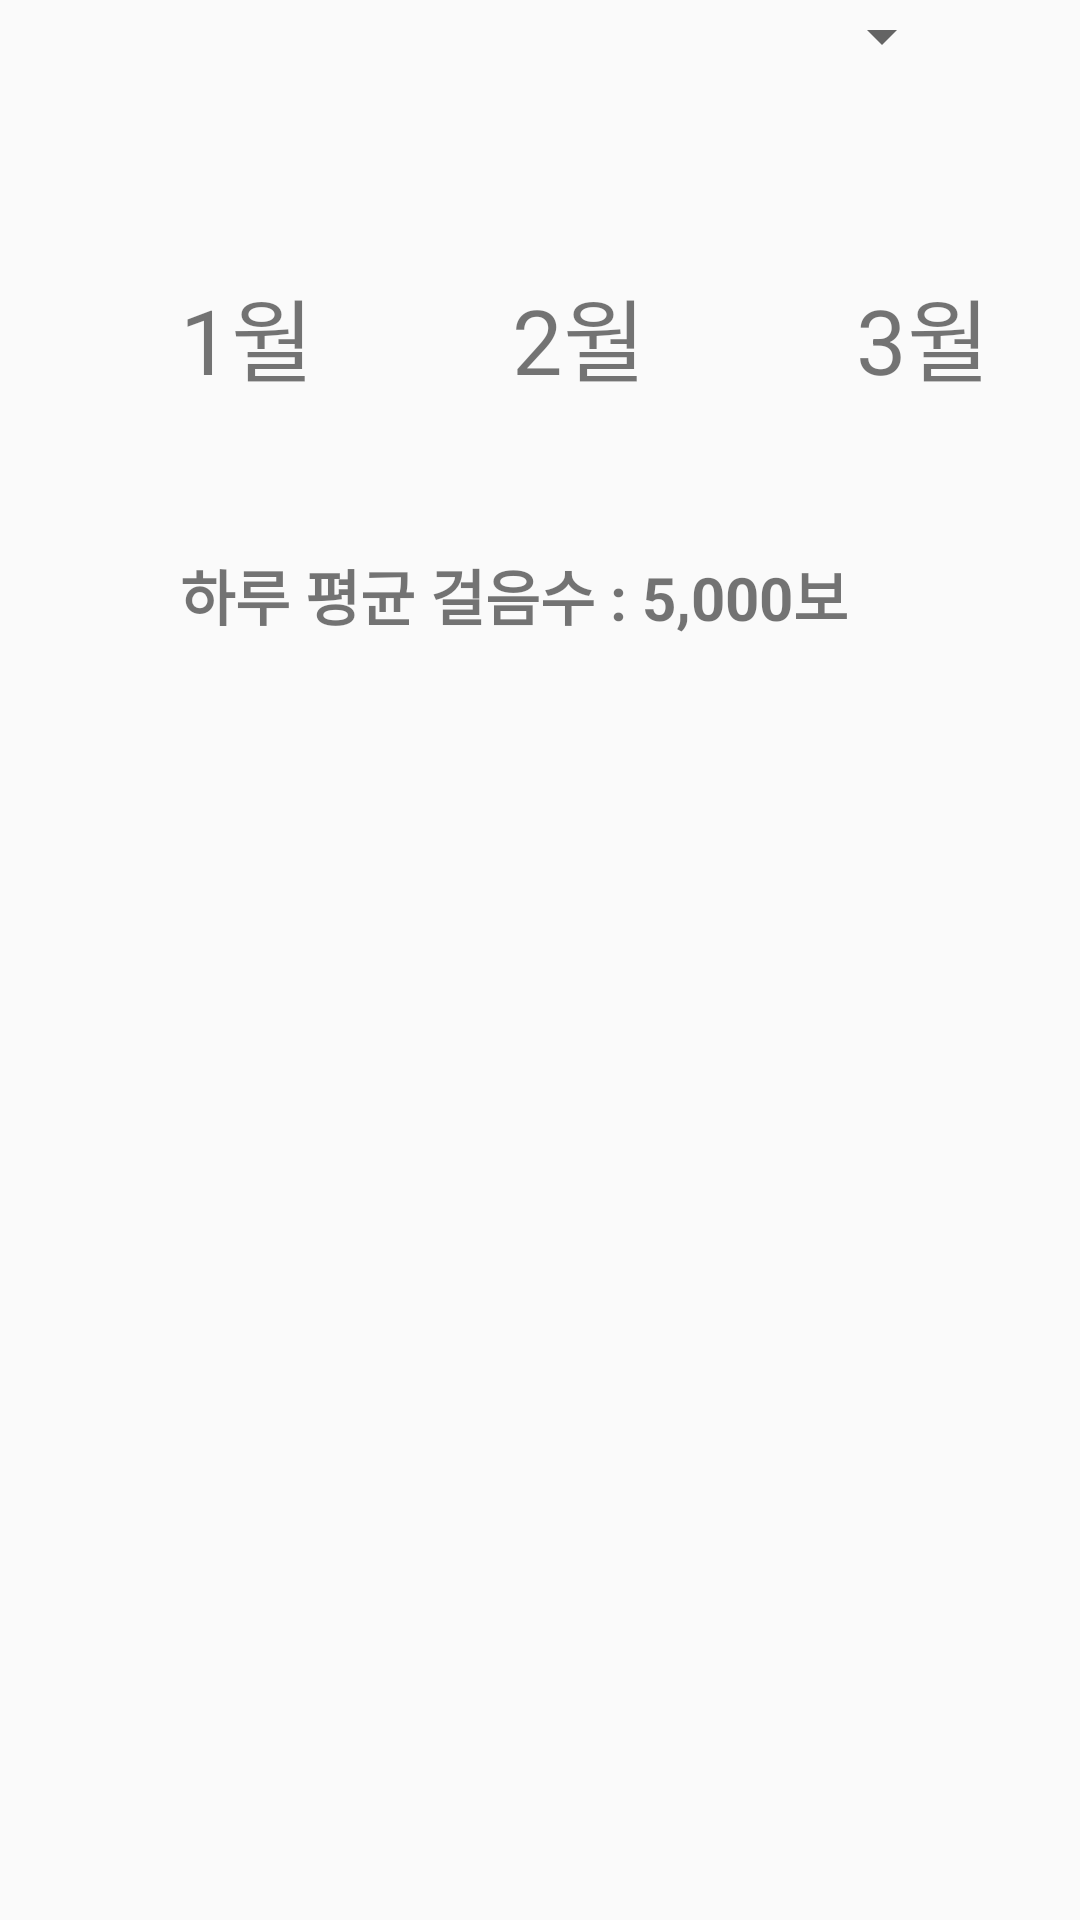

Reconstruct the res/layout file that produces this screen, plus the resources it refers to.
<!-- AndroidManifest.xml: application theme AppTheme -->
<!-- res/layout/activity_graph_walk_fragment.xml -->
<?xml version="1.0" encoding="utf-8"?>

<android.support.constraint.ConstraintLayout xmlns:android="http://schemas.android.com/apk/res/android"
    xmlns:app="http://schemas.android.com/apk/res-auto"
    xmlns:tools="http://schemas.android.com/tools"
    android:layout_width="match_parent"
    android:layout_height="match_parent">

    <RelativeLayout
        android:layout_width="wrap_content"
        android:layout_height="wrap_content">

        <Spinner
            android:id="@+id/spinner"
            android:layout_width="wrap_content"
            android:layout_height="wrap_content"
            android:layout_marginLeft="270dp"
            >
        </Spinner>

        <ImageView
            android:id="@+id/barchart"
            android:layout_width="match_parent"
            android:layout_height="wrap_content"
            android:src="@drawable/barchart"
            android:layout_marginTop="70dp"
            android:adjustViewBounds="true"
            android:maxWidth="300dp"
            android:maxHeight="300dp"/>
        <TextView
            android:id="@+id/text1"
            android:layout_width="wrap_content"
            android:layout_height="wrap_content"
            android:layout_below="@+id/barchart"
            android:layout_marginTop="20dp"
            android:layout_marginLeft="60dp"
            android:textSize="30dp"
            android:text="1월"/>
        <TextView
            android:id="@+id/text2"
            android:layout_width="wrap_content"
            android:layout_height="wrap_content"
            android:layout_toRightOf="@+id/text1"
            android:layout_below="@+id/barchart"
            android:layout_marginTop="20dp"
            android:layout_marginLeft="66dp"
            android:textSize="30dp"
            android:text="2월"/>
        <TextView
            android:id="@+id/text3"
            android:layout_width="wrap_content"
            android:layout_height="wrap_content"
            android:layout_toRightOf="@+id/text2"
            android:layout_below="@+id/barchart"
            android:layout_marginTop="20dp"
            android:layout_marginLeft="70dp"
            android:textSize="30dp"
            android:text="3월"/>

        <TextView
            android:layout_width="wrap_content"
            android:layout_height="wrap_content"
            android:layout_below="@+id/text1"
            android:text="하루 평균 걸음수 : 5,000보"
            android:layout_marginTop="50dp"
            android:layout_alignLeft="@id/text1"
            android:textSize="20dp"
            android:textStyle="bold"/>


    </RelativeLayout>



</android.support.constraint.ConstraintLayout>
<!-- resources referenced by this layout -->
<resources>
  <style name="AppTheme" parent="Theme.AppCompat.Light.DarkActionBar">
          
          <item name="colorPrimary">@color/colorPrimary</item>
          <item name="colorPrimaryDark">@color/colorPrimaryDark</item>
          <item name="colorAccent">@color/colorAccent</item>
          <item name="windowActionBar">false</item>
          <item name="windowNoTitle">true</item>
      </style>
  <color name="colorPrimary">#3F51B5</color>
  <color name="colorPrimaryDark">#303F9F</color>
  <color name="colorAccent">#1ABC9C</color>
</resources>
